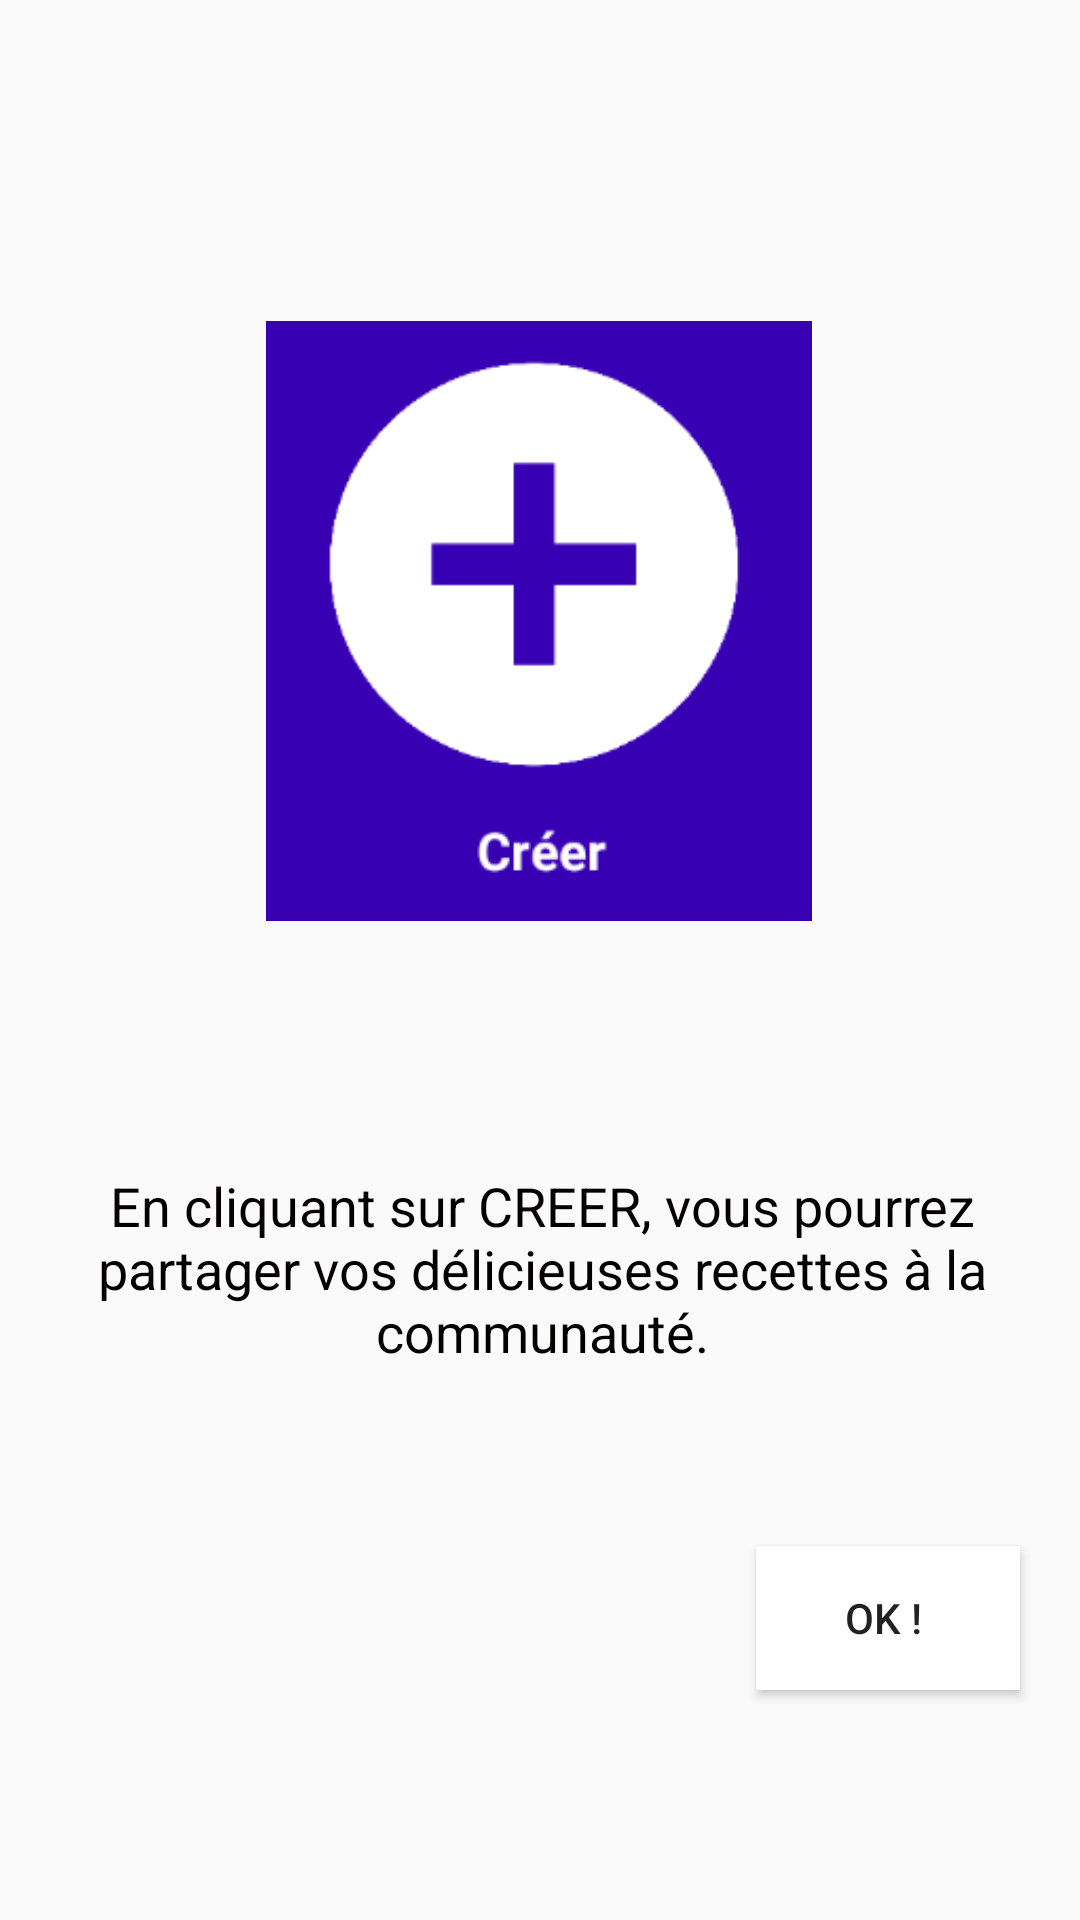

This screen was rendered from an Android layout file. Write that file and the resources it references.
<!-- AndroidManifest.xml: application theme Theme.Keskonmange -->
<!-- res/layout/activity_creation_orconsult_info_2.xml -->
<?xml version="1.0" encoding="utf-8"?>
<androidx.constraintlayout.widget.ConstraintLayout
    xmlns:android="http://schemas.android.com/apk/res/android"
    xmlns:app="http://schemas.android.com/apk/res-auto"
    xmlns:tools="http://schemas.android.com/tools"
    android:layout_width="match_parent"
    android:background="@drawable/white_back_popup_message"
    android:layout_height="match_parent">

    <TextView
        android:id="@+id/textView10"
        android:layout_width="368dp"
        android:layout_height="136dp"
        android:background="@drawable/white_back_popup_message"
        android:gravity="center"
        android:padding="20dp"
        android:text="En cliquant sur CREER, vous pourrez partager vos délicieuses recettes à la communauté."
        android:textAppearance="@style/TextAppearance.AppCompat.Medium"
        android:textColor="#050000"
        app:layout_constraintBottom_toBottomOf="parent"
        app:layout_constraintEnd_toEndOf="parent"
        app:layout_constraintHorizontal_bias="0.496"
        app:layout_constraintStart_toStartOf="parent"
        app:layout_constraintTop_toBottomOf="@+id/imageView"
        app:layout_constraintVertical_bias="0.243" />

    <ImageView
        android:id="@+id/imageView"
        android:layout_width="280dp"
        android:layout_height="200dp"
        app:layout_constraintBottom_toBottomOf="parent"
        app:layout_constraintEnd_toEndOf="parent"
        app:layout_constraintHorizontal_bias="0.496"
        android:background="@drawable/white_back_popup_message"
        app:layout_constraintStart_toStartOf="parent"
        app:layout_constraintTop_toTopOf="parent"
        app:layout_constraintVertical_bias="0.243"
        app:srcCompat="@drawable/creer" />

    <Button
        android:id="@+id/next_info2"
        android:layout_width="wrap_content"
        android:layout_height="wrap_content"
        android:layout_marginEnd="20dp"
        android:layout_marginRight="20dp"
        android:background="@color/white"
        android:text="OK ! "
        android:layout_marginBottom="40dp"
        app:layout_constraintBottom_toBottomOf="parent"
        app:layout_constraintEnd_toEndOf="parent"
        app:layout_constraintTop_toBottomOf="@+id/textView10"
        app:layout_constraintVertical_bias="0.398" />
</androidx.constraintlayout.widget.ConstraintLayout>
<!-- resources referenced by this layout -->
<resources>
  <!-- drawable creer: png bitmap (drawable, 6447 bytes) -->
  <style name="Theme.Keskonmange" parent="Theme.AppCompat.Light.DarkActionBar">
          
          <item name="colorPrimary">@color/purple_700</item>
          <item name="colorPrimaryDark">@color/purple_700</item>
          <item name="colorAccent">@color/teal_200</item>
          
      </style>
  <!-- not gathered from this repository: default colours our renderer supplied (Android Studio template values) -->
  <color name="purple_700">#FF3700B3</color>
  <color name="teal_200">#FF03DAC5</color>
  <color name="white">#FFFFFFFF</color>
</resources>
